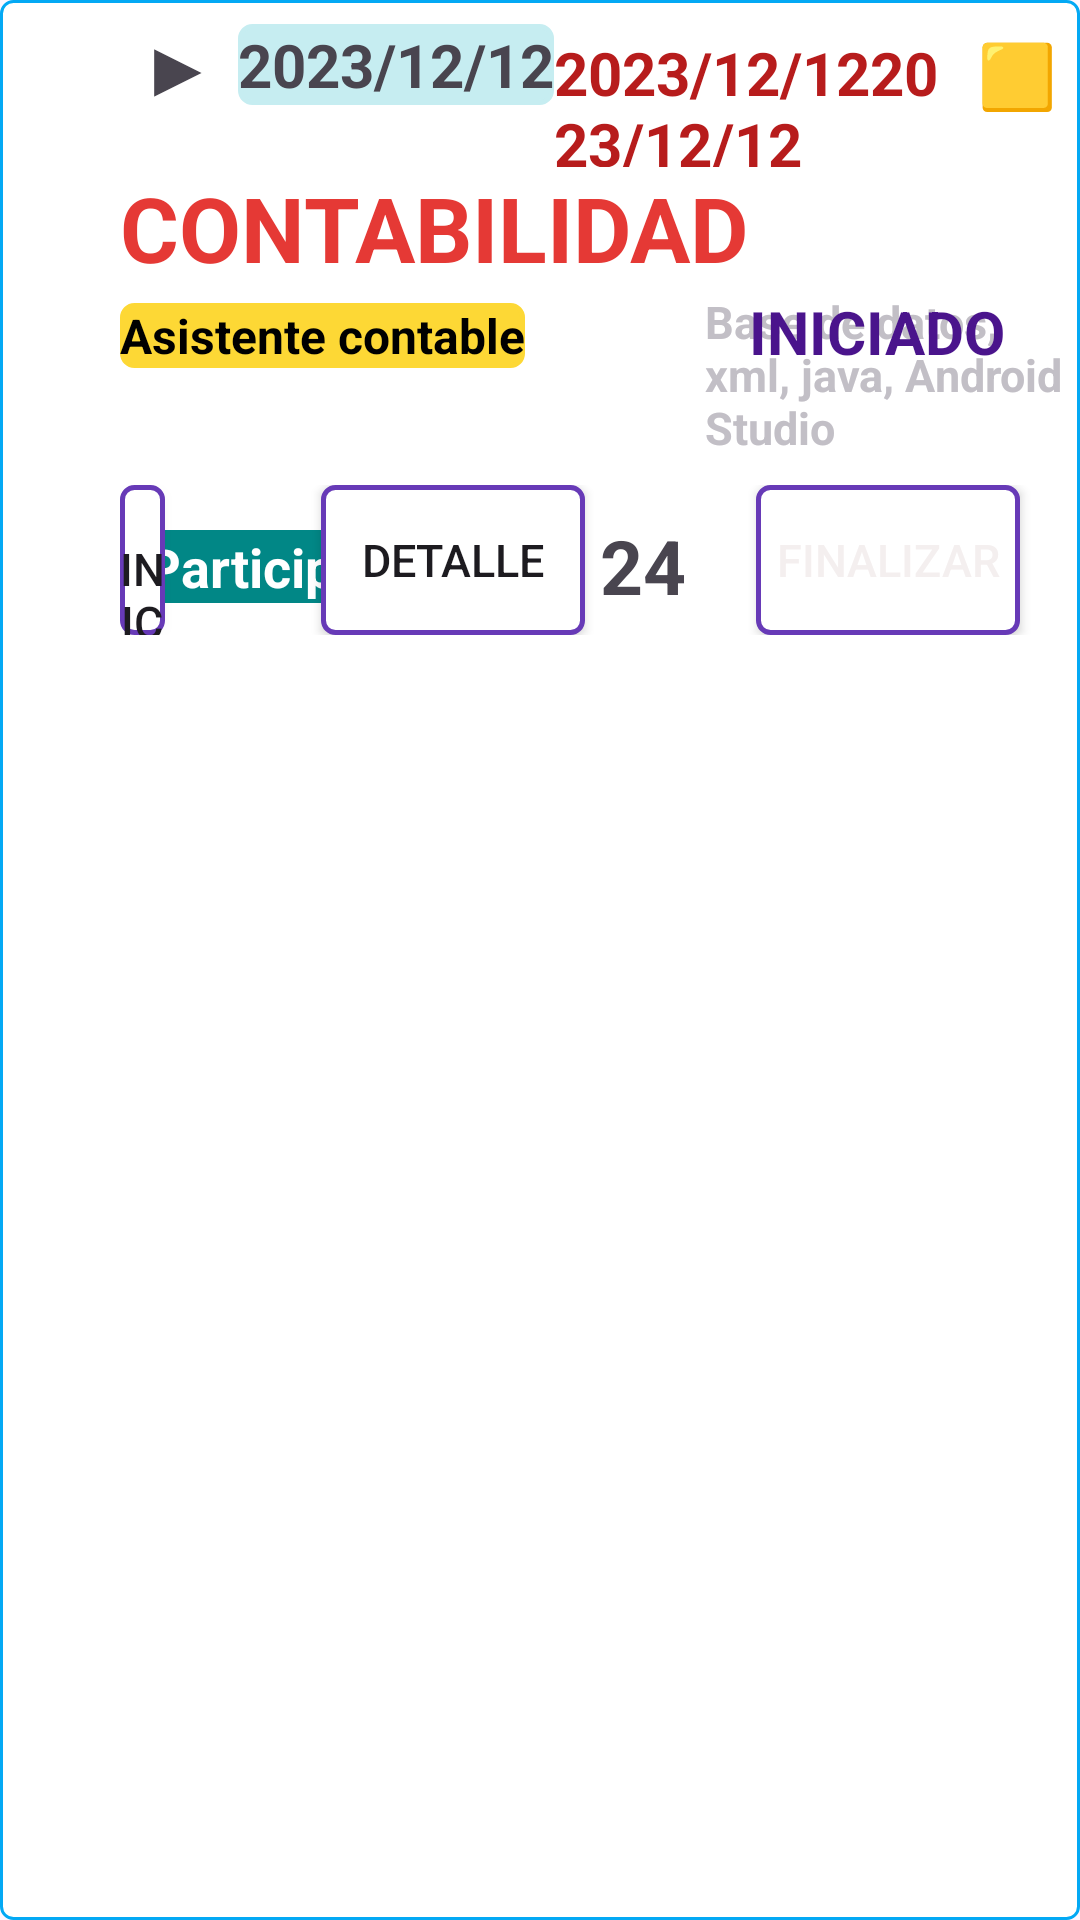

This screen was rendered from an Android layout file. Write that file and the resources it references.
<!-- AndroidManifest.xml: application theme Theme.BottomNavigationWithDrawerMenu -->
<!-- res/layout/list_register.xml -->
<?xml version="1.0" encoding="utf-8"?>
<LinearLayout xmlns:android="http://schemas.android.com/apk/res/android"
    android:layout_width="match_parent"
    xmlns:app="http://schemas.android.com/apk/res-auto"
    android:padding="5dp"
    android:orientation="horizontal"
    android:layout_height="170dp"
    android:layout_marginTop="10dp"
    android:layout_marginStart="10dp"
    android:layout_marginEnd="10dp"
    android:background="@drawable/snipper">

    <LinearLayout
        android:layout_width="wrap_content"
        android:layout_height="wrap_content">
        <TextView
            android:layout_width="25dp"
            android:layout_height="160dp"
            android:id="@+id/id_txt_r"
            android:text="1200"
            android:gravity="center_vertical|center"
            android:textSize="10sp"
            android:textStyle="bold"
            android:textColor="@color/white"
            android:background="@drawable/rectangle"/>
    </LinearLayout>

    <LinearLayout
        android:layout_width="match_parent"
        android:layout_marginStart="10dp"
        android:orientation="vertical"
        android:layout_height="wrap_content"
        >
        <LinearLayout
            android:layout_width="match_parent"
            android:layout_height="wrap_content">
            <TextView
                android:layout_width="wrap_content"
                android:layout_height="wrap_content"
                android:text=" ▶ "
                android:textStyle="bold"
                android:textSize="25dp"
                android:textColor="@color/verde"
                />
            <TextView
                android:id="@+id/fecha_txt_r"
                android:layout_width="wrap_content"
                android:layout_height="wrap_content"
                android:text="2023/12/12"
                android:background="@drawable/snipper1"
                android:backgroundTint="#C6EDF1"
                android:layout_marginTop="-3dp"
                android:layout_marginStart="2dp"
                android:textStyle="bold"
                android:textSize="20dp"
                android:textColor="@color/verde"
                />

            <RelativeLayout
                android:layout_width="match_parent"
                android:layout_height="wrap_content"
                >



                <TextView
                    android:id="@+id/fecha_txt_rn"
                    android:layout_width="wrap_content"
                    android:layout_height="wrap_content"
                    android:textStyle="bold"
                    android:textSize="20dp"
                    android:textColor="#B71C1C"
                    android:layout_alignParentRight="true"
                    android:layout_marginEnd="38dp"
                    android:text="2023/12/122023/12/12"

                    />

                <TextView
                    android:layout_width="wrap_content"
                    android:layout_height="wrap_content"
                    android:textStyle="bold"
                    android:textSize="21dp"
                    android:textColor="#B7A21C"
                    android:layout_alignParentRight="true"
                    android:layout_marginEnd="3dp"
                    android:text="🟨"

                    />
            </RelativeLayout>
        </LinearLayout>




        <TextView
            android:id="@+id/local_txt_r"
            android:layout_width="wrap_content"
            android:textSize="30dp"
            android:textColor="#E53935"
            android:layout_marginStart="0dp"
            android:layout_height="wrap_content"
            android:text="CONTABILIDAD"
            android:textStyle="bold"
            />

        <LinearLayout
            android:layout_width="match_parent"
            android:layout_height="wrap_content"
            >
            <TextView
                android:id="@+id/motivo_txt_r"
                android:layout_width="wrap_content"
                android:layout_height="wrap_content"
                android:text="Asistente contable"
                android:background="@drawable/snipper1"
                android:backgroundTint="#FDD835"
                android:textStyle="bold"
                android:textColor="@color/black"
                android:layout_marginTop="5dp"
                android:layout_marginEnd="10dp"
                android:textSize="16dp"
                android:layout_marginStart="0dp"
                android:layout_alignParentRight="true"

                />
            <RelativeLayout
                android:layout_width="match_parent"
                android:layout_height="wrap_content"
                >

                <TextView
                    android:id="@+id/skill_txt"
                    android:layout_width="wrap_content"
                    android:layout_height="wrap_content"
                    android:textSize="15dp"
                    android:textStyle="bold"
                    android:textColor="#C2BFC6"
                    android:layout_alignParentLeft="true"
                    android:layout_marginStart="50dp"
                    android:text="Base de datos, xml, java, Android Studio" />

                <TextView
                    android:id="@+id/estado_txt"
                    android:layout_width="wrap_content"
                    android:layout_height="wrap_content"
                    android:textStyle="bold"
                    android:textSize="20dp"
                    android:textColor="#4A148C"
                    android:layout_alignParentRight="true"
                    android:layout_marginEnd="20dp"
                    android:text="INICIADO" />

            </RelativeLayout>

        </LinearLayout>
        <RelativeLayout
            android:layout_width="match_parent"
            android:layout_height="wrap_content"
            android:layout_marginTop="10dp"
            >
            <TextView
                android:layout_width="wrap_content"
                android:layout_height="wrap_content"
                android:layout_marginTop="15dp"
                android:text="  Participantes 👨‍💼  "
                android:textStyle="bold"
                android:textColor="@color/white"
                android:background="@drawable/snipper1"
                android:backgroundTint="@color/teal_700"
                android:textSize="18dp"
                />
            <TextView
                android:layout_width="wrap_content"
                android:layout_height="wrap_content"
                android:id="@+id/horas_txt"
                android:layout_marginTop="10dp"
                android:text="24"
                android:layout_marginStart="160dp"
                android:textStyle="bold"
                android:textSize="25dp"
                />

            <ProgressBar
                android:id="@+id/progressBar"
                android:layout_width="wrap_content"
                android:layout_height="wrap_content"
                android:visibility="invisible" />



            <Button
                android:id="@+id/btn_iniciar"
                android:layout_width="wrap_content"
                android:layout_height="50dp"
                android:layout_alignParentRight="true"
                android:layout_centerInParent="true"
                android:layout_marginTop="0dp"
                android:layout_marginEnd="300dp"
                android:background="@drawable/snipper1"
                android:text=" INICIAR "
                android:textColor="@color/gray"
                android:textSize="15dp" />

            <Button
                android:id="@+id/btn_detalle"
                android:layout_width="wrap_content"
                android:layout_height="50dp"
                android:layout_alignParentRight="true"
                android:layout_centerInParent="true"
                android:layout_marginTop="0dp"
                android:layout_marginEnd="160dp"
                android:background="@drawable/snipper1"
                android:text=" DETALLE "
                android:textColor="@color/gray"
                android:textSize="15dp" />

        <Button
            android:layout_width="wrap_content"
            android:id="@+id/btn_finalizar"
            android:layout_height="50dp"
            android:text="FINALIZAR"
            android:layout_marginTop="0dp"
            android:textColor="#F4EFEF"
            android:layout_alignParentRight="true"
            android:textSize="15dp"
            android:background="@drawable/snipper1"
            android:layout_marginEnd="15dp"
            />

        </RelativeLayout>


    </LinearLayout>
</LinearLayout>
<!-- resources referenced by this layout -->
<resources>
  <!-- drawable snipper (drawable) -->
  <shape xmlns:android="http://schemas.android.com/apk/res/android">
      <solid android:color="#FFFFFF" /> 
      <stroke
          android:width="1dp"
          android:color="#03A9F4" /> 
      <corners android:radius="4dp" /> 
  </shape>
  <!-- drawable snipper1 (drawable) -->
  <shape xmlns:android="http://schemas.android.com/apk/res/android">
      <solid android:color="#FFFFFF" /> 
      <stroke
          android:width="1.5dp"
      android:color="#673AB7" /> 
      <corners android:radius="4dp" /> 
  </shape>
  <style name="Theme.BottomNavigationWithDrawerMenu" parent="Base.Theme.BottomNavigationWithDrawerMenu" />
  <style name="Base.Theme.BottomNavigationWithDrawerMenu" parent="Theme.Material3.DayNight.NoActionBar">
          <item name="colorPrimary">#3F51B5</item>
          <item name="colorPrimaryVariant">#3A66AC</item>
          <item name="colorOnPrimary">@color/white</item>
          <item name="colorSecondary">@color/teal_200</item>
          <item name="colorSecondaryVariant">@color/teal_700</item>
          <item name="colorOnSecondary">@color/black</item>
          <item name="android:statusBarColor">#01579B</item>
      </style>
  <!-- not gathered from this repository: default colours our renderer supplied (Android Studio template values) -->
  <color name="teal_200">#FF03DAC5</color>
  <color name="teal_700">#FF018786</color>
  <color name="black">#FF000000</color>
  <color name="white">#FFFFFFFF</color>
</resources>
